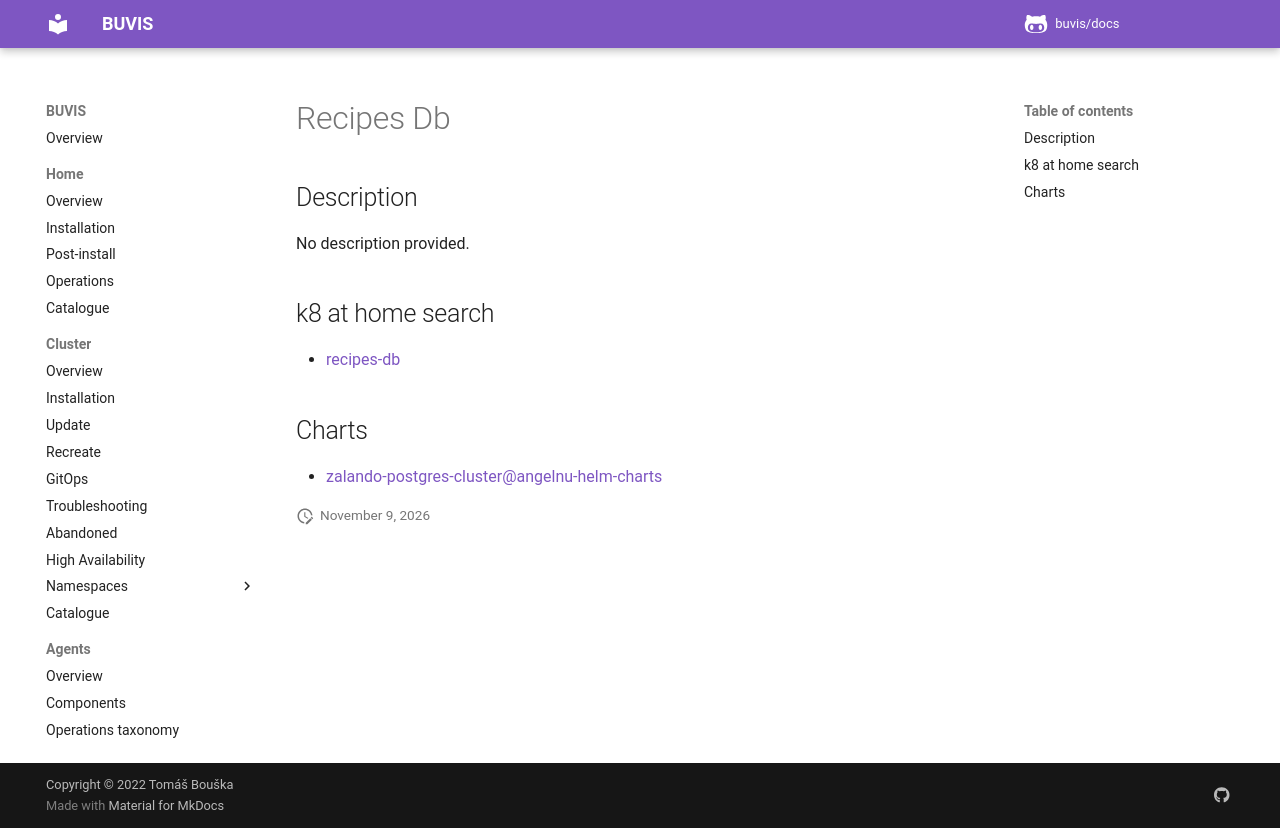

repository: buvis/docs · page: cluster/catalogue/recipes-db/index.html · generator: mkdocs

# Recipes Db

## Description

No description provided.

## k8 at home search

- [recipes-db](https://nanne.dev/k8s-at-home-search/#/recipes-db)

## Charts

- [zalando-postgres-cluster@angelnu-helm-charts](https://angelnu.github.io/helm-charts/)
